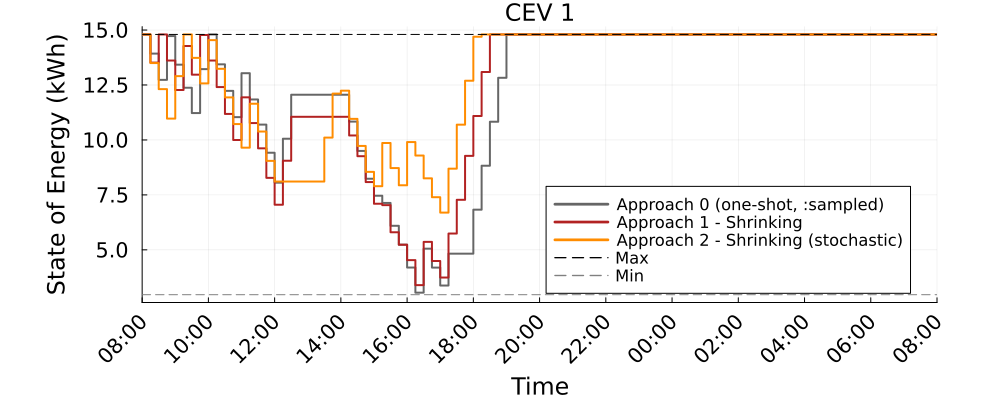

Data behind this chart, as committed beside it:
Time_Period, CEV_1_A0_kWh, CEV_1_A1S_kWh, CEV_1_A2S_kWh
1, 14.8, 14.8, 14.8
2, 13.93, 13.52, 13.5
3, 12.73, 14.8, 12.31
4, 14.73, 13.61, 10.97
5, 13.42, 12.27, 12.9
6, 12.37, 14.27, 14.8
7, 11.22, 12.97, 13.74
8, 13.22, 14.77, 12.57
9, 14.8, 13.61, 14.54
10, 13.44, 12.41, 13.24
11, 12.23, 11.18, 11.94
12, 11.04, 9.997, 10.72
13, 13.04, 11.94, 9.649
14, 11.84, 10.77, 11.65
15, 10.7, 9.618, 10.38
16, 9.417, 8.276, 9.05
17, 8.057, 7.054, 8.108
18, 10.06, 9.054, 8.108
19, 12.06, 11.05, 8.108
20, 12.06, 11.05, 8.108
21, 12.06, 11.05, 8.108
22, 12.06, 11.05, 8.108
23, 12.06, 11.05, 10.11
24, 12.06, 11.05, 12.11
25, 12.06, 11.05, 12.24
26, 10.83, 10.2, 10.96
27, 9.499, 9.262, 9.727
28, 8.235, 8.084, 8.547
29, 7.463, 7.097, 7.895
30, 7.135, 7.035, 9.862
31, 6.095, 5.801, 8.721
32, 5.236, 5.233, 7.937
33, 4.196, 4.533, 9.904
34, 3.053, 3.396, 9.29
35, 5.053, 5.363, 8.254
36, 4.194, 4.492, 7.395
37, 3.378, 3.742, 6.695
38, 4.827, 5.742, 8.695
39, 4.827, 7.277, 10.69
40, 4.827, 9.277, 12.69
41, 6.827, 11.09, 14.69
42, 8.827, 13.09, 14.8
43, 10.83, 14.8, 14.8
44, 12.83, 14.8, 14.8
45, 14.8, 14.8, 14.8
46, 14.8, 14.8, 14.8
47, 14.8, 14.8, 14.8
48, 14.8, 14.8, 14.8
49, 14.8, 14.8, 14.8
50, 14.8, 14.8, 14.8
51, 14.8, 14.8, 14.8
52, 14.8, 14.8, 14.8
53, 14.8, 14.8, 14.8
54, 14.8, 14.8, 14.8
55, 14.8, 14.8, 14.8
56, 14.8, 14.8, 14.8
57, 14.8, 14.8, 14.8
58, 14.8, 14.8, 14.8
59, 14.8, 14.8, 14.8
60, 14.8, 14.8, 14.8
... 37 more rows
